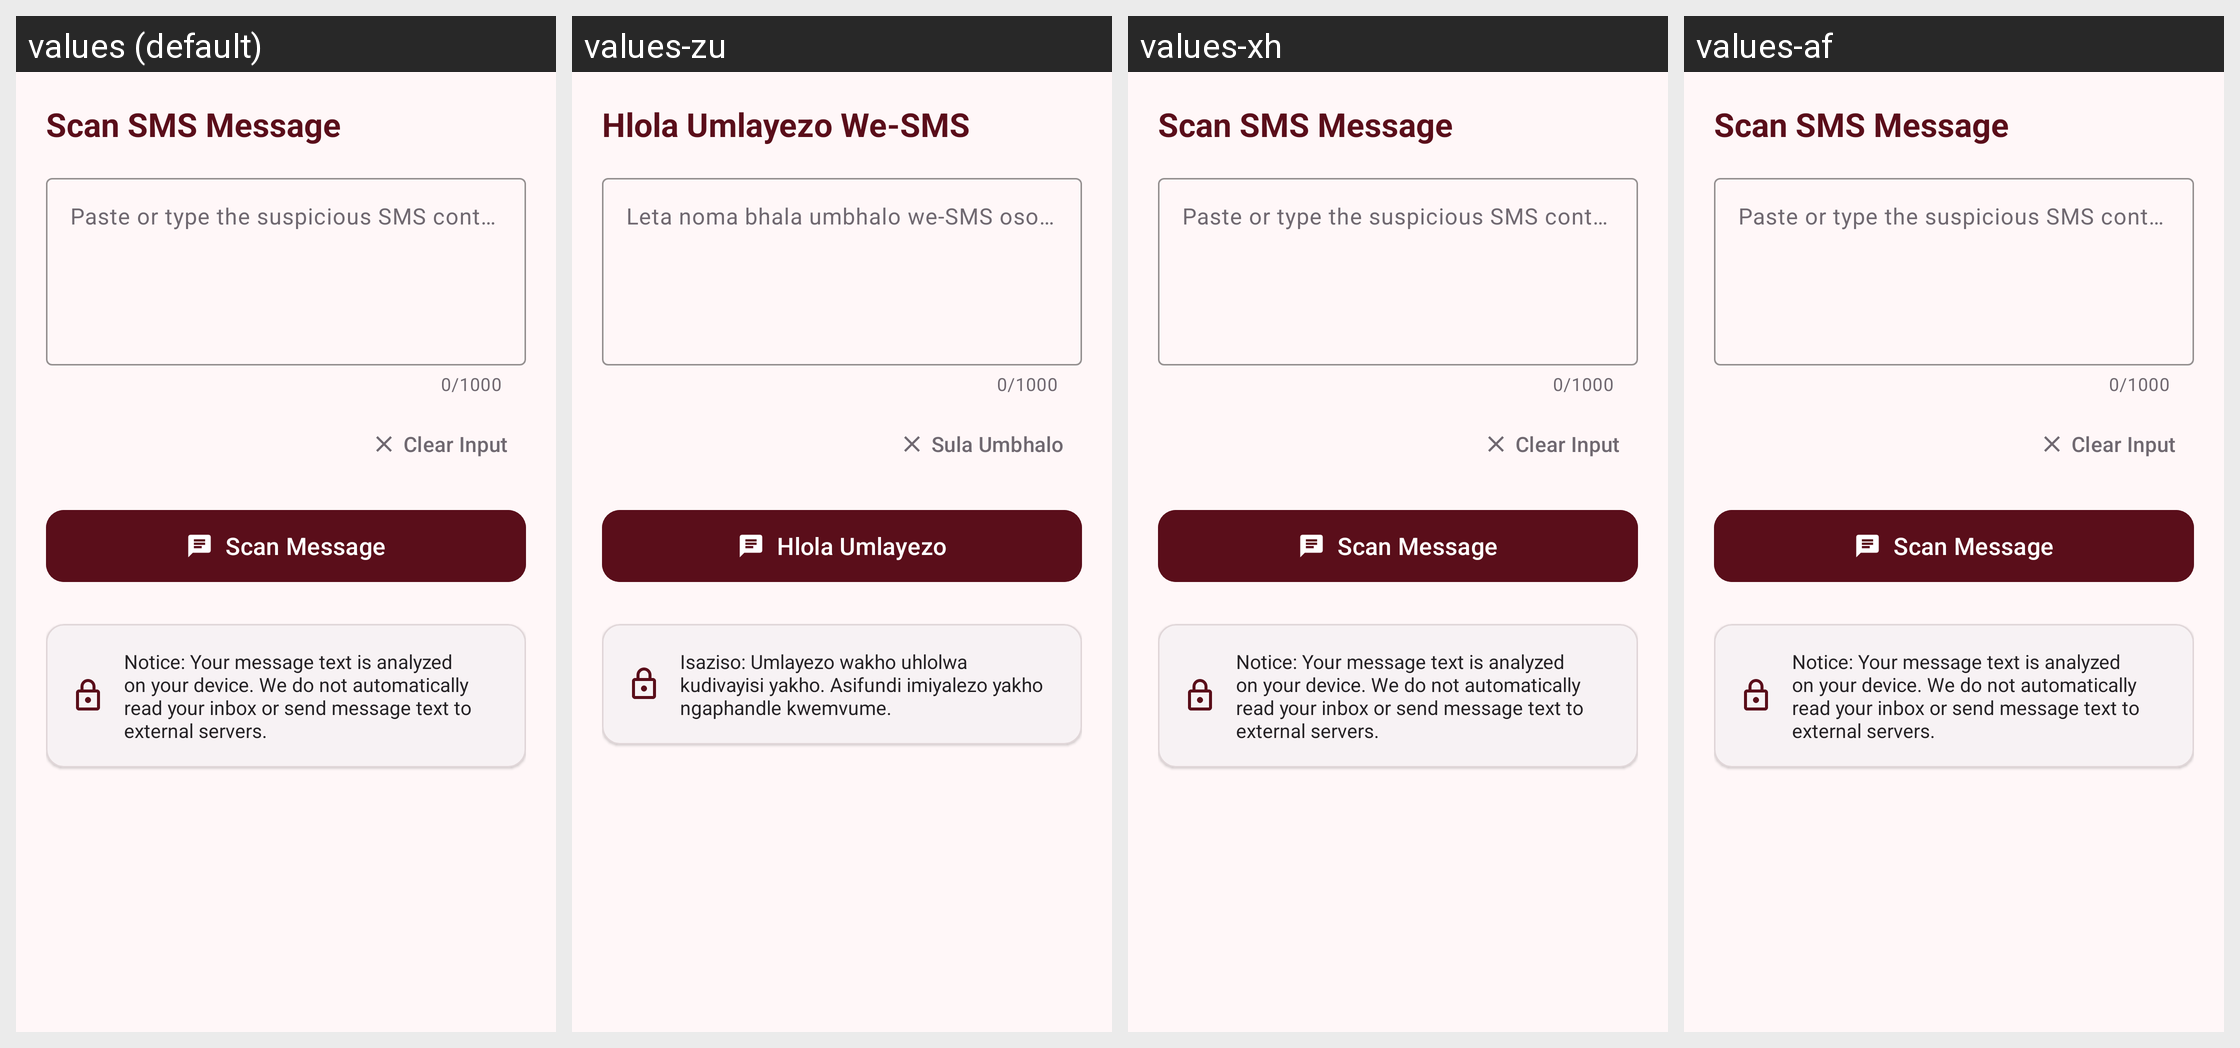

This grid shows one Android layout under several languages. Give, for every string resource on the screen, its name, the default text and each shown locale's text.
Android screen res/layout/fragment_scan_sms.xml rendered under 4 locales, left to right: values (default), values-zu, values-xh, values-af. Device: Nexus 5 (rendered at 1080×1920; each locale shown at half size, 540×960, under a caption strip naming it); theme Theme.Qaphela.
Strings drawn on this screen, with the default value and each locale's value (text and hints the layout hard-codes, and strings that could not be matched under every locale, appear in the picture but are not listed):

scan_sms_title
  values: Scan SMS Message
  values-zu: Hlola Umlayezo We-SMS
  values-xh: Scan SMS Message  [not translated; the default value is used]
  values-af: Scan SMS Message  [not translated; the default value is used]

scan_sms_hint
  values: Paste or type the suspicious SMS content here...
  values-zu: Leta noma bhala umbhalo we-SMS osolisayo lapha...
  values-xh: Paste or type the suspicious SMS content here...  [not translated; the default value is used]
  values-af: Paste or type the suspicious SMS content here...  [not translated; the default value is used]

scan_sms_clear
  values: Clear Input
  values-zu: Sula Umbhalo
  values-xh: Clear Input  [not translated; the default value is used]
  values-af: Clear Input  [not translated; the default value is used]

scan_sms_btn
  values: Scan Message
  values-zu: Hlola Umlayezo
  values-xh: Scan Message  [not translated; the default value is used]
  values-af: Scan Message  [not translated; the default value is used]

scan_sms_privacy_notice
  values: Notice: Your message text is analyzed on your device. We do not automatically read your inbox or send message text to external servers.
  values-zu: Isaziso: Umlayezo wakho uhlolwa kudivayisi yakho. Asifundi imiyalezo yakho ngaphandle kwemvume.
  values-xh: Notice: Your message text is analyzed on your device. We do not automatically read your inbox or send message text to external servers.  [not translated; the default value is used]
  values-af: Notice: Your message text is analyzed on your device. We do not automatically read your inbox or send message text to external servers.  [not translated; the default value is used]
